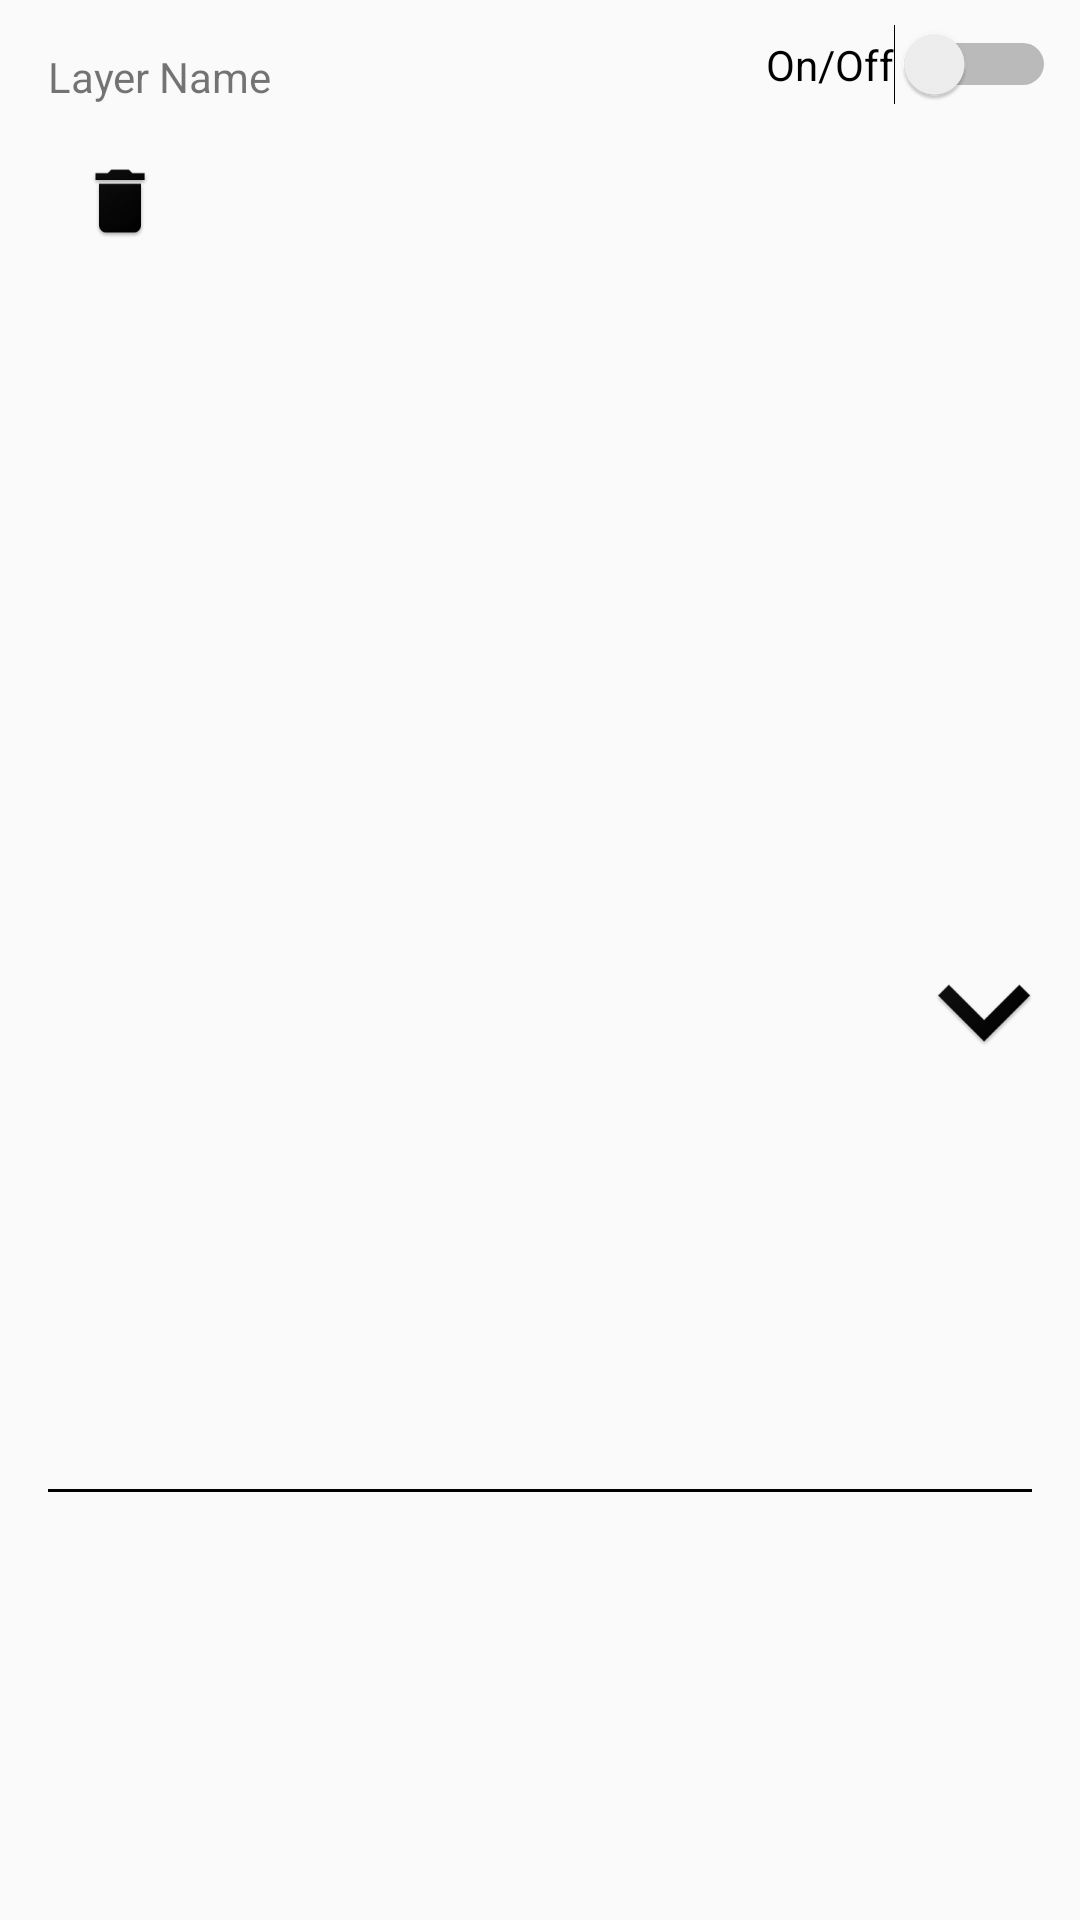

Layout XML and referenced resources for this Android screen:
<!-- AndroidManifest.xml: application theme AppTheme.NoActionBar -->
<!-- res/layout/layer_item.xml -->
<?xml version="1.0" encoding="utf-8"?>
<androidx.constraintlayout.widget.ConstraintLayout xmlns:android="http://schemas.android.com/apk/res/android"
    xmlns:tools="http://schemas.android.com/tools"
    android:layout_width="match_parent"
    android:layout_height="wrap_content"
    xmlns:app="http://schemas.android.com/apk/res-auto"
    android:padding="@dimen/card_view_detail_point_padding"
    android:elevation="@dimen/regular_elevation"
    android:layout_margin="@dimen/card_view_detail_point_margin">

    <TextView
        android:id="@+id/layer_name"
        android:layout_width="150dp"
        android:layout_height="wrap_content"
        android:layout_margin="@dimen/regular_margin"
        android:text="Layer Name"
        app:layout_constraintLeft_toLeftOf="parent"
        app:layout_constraintTop_toTopOf="parent" />

    <Switch
        android:id="@+id/layer_status"
        android:layout_width="wrap_content"
        android:layout_height="wrap_content"
        android:text="On/Off"
        app:layout_constraintRight_toRightOf="parent"
        app:layout_constraintTop_toTopOf="parent" />

    <ImageButton
        android:id="@+id/remove"
        android:layout_width="wrap_content"
        android:layout_height="wrap_content"
        android:layout_margin="@dimen/regular_margin"
        android:layout_marginLeft="8dp"
        android:layout_marginStart="8dp"
        android:background="@android:color/transparent"
        android:src="@mipmap/ic_remove"
        app:layout_constraintStart_toStartOf="parent"
        app:layout_constraintTop_toBottomOf="@+id/layer_name" />

    <ImageButton
        android:id="@+id/show_more"
        android:layout_width="wrap_content"
        android:layout_height="wrap_content"
        android:layout_marginTop="8dp"
        android:background="@android:color/transparent"
        android:src="@mipmap/ic_show_more"
        app:layout_constraintBottom_toBottomOf="parent"
        app:layout_constraintRight_toRightOf="parent"
        app:layout_constraintTop_toBottomOf="@+id/layer_status" />
    <View
        android:id="@+id/divider1"
        android:layout_width="match_parent"
        android:layout_height="1dp"
        android:layout_margin="8dp"
        android:background="@android:color/black"
        app:layout_constraintBottom_toBottomOf="parent"
        app:layout_constraintTop_toBottomOf="@+id/show_more"/>
</androidx.constraintlayout.widget.ConstraintLayout>
<!-- resources referenced by this layout -->
<resources>
  <dimen name="card_view_detail_point_margin">16dp</dimen>
  <dimen name="card_view_detail_point_padding">8dp</dimen>
  <dimen name="regular_elevation">8dp</dimen>
  <dimen name="regular_margin">8dp</dimen>
  <!-- mipmap ic_remove: png bitmap (mipmap-hdpi, 1088 bytes) -->
  <!-- mipmap ic_show_more: png bitmap (mipmap-hdpi, 1685 bytes) -->
  <style name="AppTheme.NoActionBar" parent="Theme.AppCompat.Light.DarkActionBar">
          <item name="windowActionBar">false</item>
          <item name="windowNoTitle">true</item>
      </style>
</resources>
